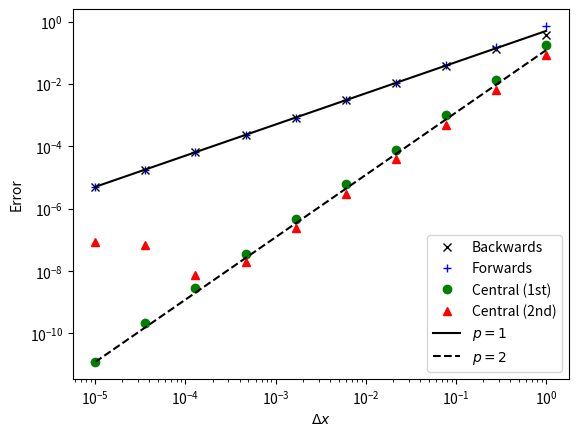
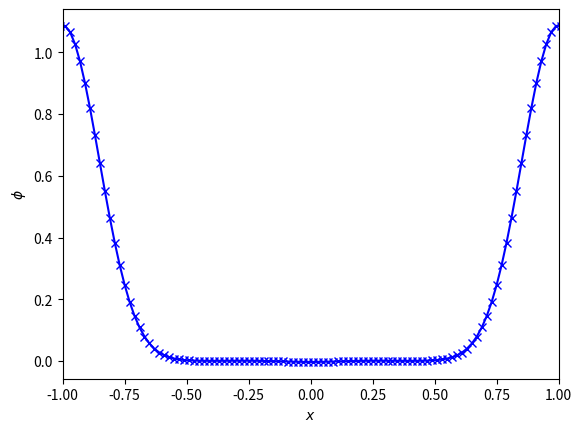
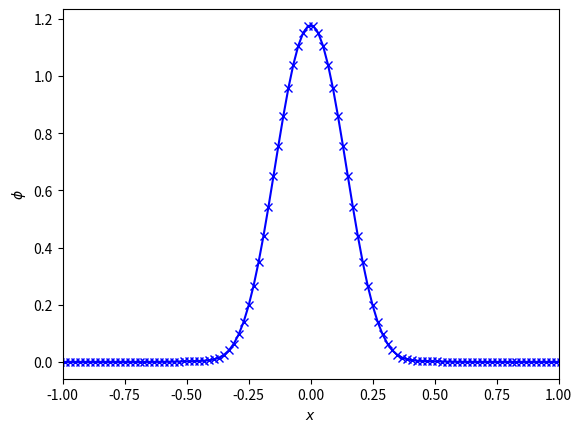
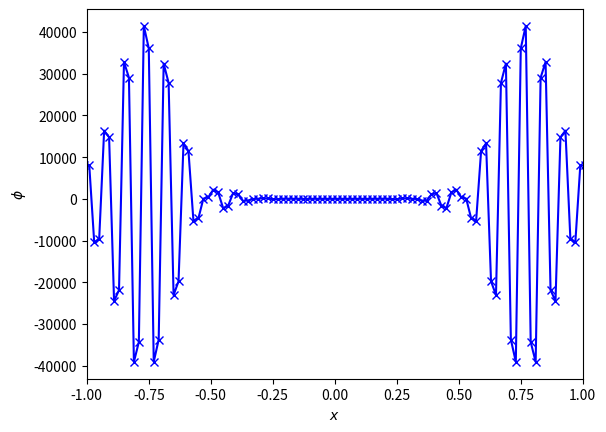
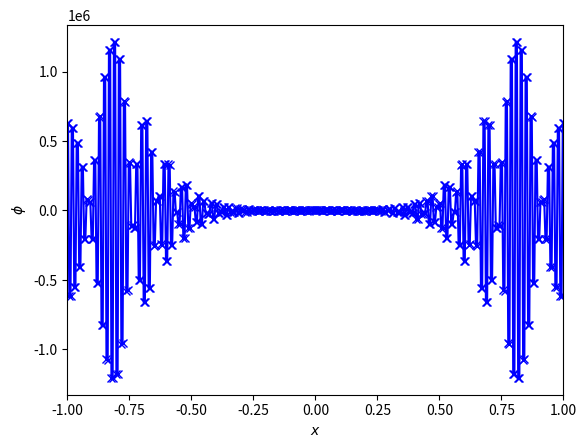
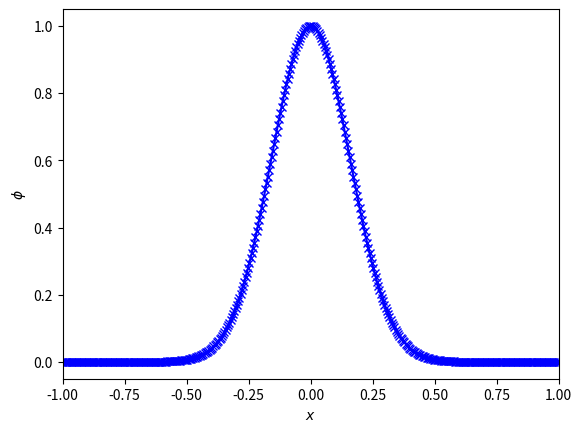
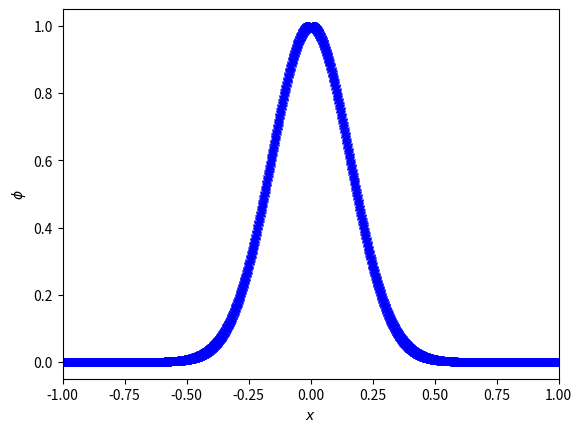
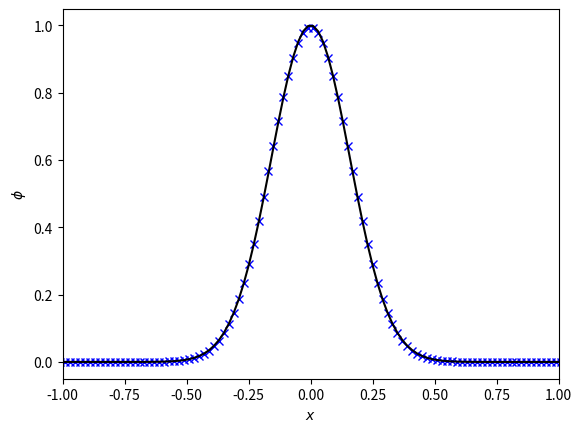
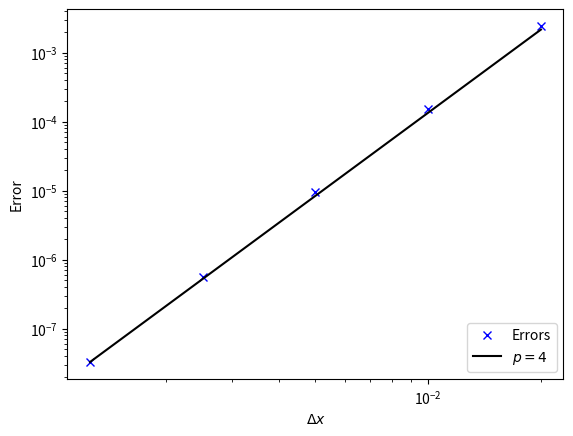
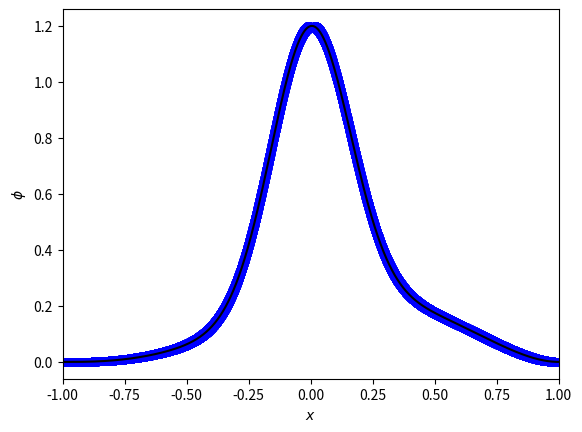
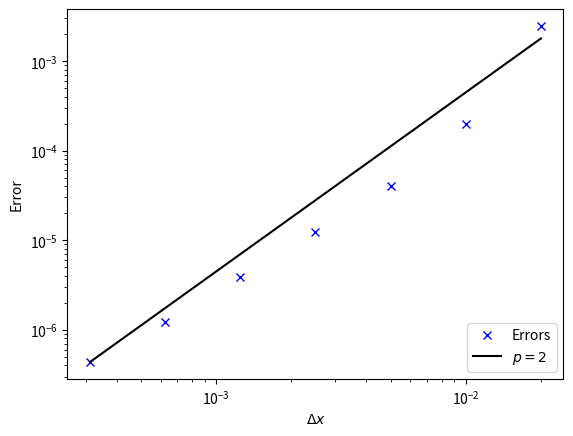

Write the Python code that produced these figures, in order.
from math import exp

def backward_differencing(f, x_i, dx):
    """
    Backward differencing of f at x_i with grid spacing dx.
    """
    f_i = f(x_i)
    f_i_minus_1 = f(x_i - dx)
    
    return (f_i - f_i_minus_1) / dx

def forward_differencing(f, x_i, dx):
    """
    Forward differencing of f at x_i with grid spacing dx.
    """
    f_i = f(x_i)
    f_i_plus_1 = f(x_i + dx)
    
    return (f_i_plus_1 - f_i) / dx

def central_differencing(f, x_i, dx):
    """
    Second order central differencing of f at x_i with grid spacing dx.
    """
    f_i = f(x_i)
    f_i_minus_1 = f(x_i - dx)
    f_i_plus_1 = f(x_i + dx)
    
    first_derivative = (f_i_plus_1 - f_i_minus_1) / (2.0 * dx)
    second_derivative = (f_i_minus_1 - 2.0 * f_i + f_i_plus_1) / (dx**2)
    
    return first_derivative, second_derivative

bd = backward_differencing(exp, 0.0, dx=1.0)
fd = forward_differencing(exp, 0.0, dx=1.0)
cd1, cd2 = central_differencing(exp, 0.0, dx=1.0)

print("Backward difference should be 1, is {}, error {}".format(bd, abs(bd - 1.0)))
print("Forward difference should be 1, is {}, error {}".format(fd, abs(fd - 1.0)))
print("Central difference (1st derivative) should be 1, is {}, error {}".format(cd1, abs(cd1 - 1.0)))
print("Central difference (2nd derivative) should be 1, is {}, error {}".format(cd2, abs(cd2 - 1.0)))

bd = backward_differencing(exp, 0.0, dx=0.1)
fd = forward_differencing(exp, 0.0, dx=0.1)
cd1, cd2 = central_differencing(exp, 0.0, dx=0.1)

print("Backward difference should be 1, is {}, error {}".format(bd, abs(bd - 1.0)))
print("Forward difference should be 1, is {}, error {}".format(fd, abs(fd - 1.0)))
print("Central difference (1st derivative) should be 1, is {}, error {}".format(cd1, abs(cd1 - 1.0)))
print("Central difference (2nd derivative) should be 1, is {}, error {}".format(cd2, abs(cd2 - 1.0)))

import numpy
from matplotlib import pyplot
%matplotlib notebook

dxs = numpy.logspace(-5, 0, 10)
bd_errors = numpy.zeros_like(dxs)
fd_errors = numpy.zeros_like(dxs)
cd1_errors = numpy.zeros_like(dxs)
cd2_errors = numpy.zeros_like(dxs)

for i, dx in enumerate(dxs):
    bd_errors[i] = abs(backward_differencing(exp, 0.0, dx) - 1.0)
    fd_errors[i] = abs(forward_differencing(exp, 0.0, dx) - 1.0)
    cd1, cd2 = central_differencing(exp, 0.0, dx)
    cd1_errors[i] = abs(cd1 - 1.0)
    cd2_errors[i] = abs(cd2 - 1.0)

pyplot.figure()
pyplot.loglog(dxs, bd_errors, 'kx', label='Backwards')
pyplot.loglog(dxs, fd_errors, 'b+', label='Forwards')
pyplot.loglog(dxs, cd1_errors, 'go', label='Central (1st)')
pyplot.loglog(dxs, cd2_errors, 'r^', label='Central (2nd)')
pyplot.loglog(dxs, dxs*(bd_errors[0]/dxs[0]), 'k-', label=r"$p=1$")
pyplot.loglog(dxs, dxs**2*(cd1_errors[0]/dxs[0]**2), 'k--', label=r"$p=2$")
pyplot.xlabel(r"$\Delta x$")
pyplot.ylabel("Error")
pyplot.legend(loc="lower right")
pyplot.show()

def initial_data(x):
    """
    Set the initial data. x are the coordinates. u (phi, phi_t, phi_x) are the variables.
    """
    
    u = numpy.zeros((3, len(x)))
    u[0, :] = numpy.exp(-20.0 * x**2)
    u[2, :] = -40.0*x*numpy.exp(-20.0 * x**2)
    
    return u

def grid(Npoints):
    """
    Npoints is the number of interior points
    """
    
    dx = 2.0 / Npoints
    return dx, numpy.linspace(-1.0-dx/2.0, 1.0+dx/2.0, Npoints+2)

def apply_bcs(u):
    """
    Apply periodic boundary conditions.
    """
    
    u[:, 0] = u[:, -2]
    u[:, -1] = u[:, 1]
    
    return u

def update(u, dt, dx):
    """
    Compute the update term for the wave equation.
    
    Remember, u contains (phi, phi_t)
    """
    
    update = numpy.zeros_like(u)
    
    update[0, :] = dt * u[1, :]
    update[1, 1:-1] = dt / (2.0*dx) * (u[2,2:] - u[2,0:-2])
    update[2, 1:-1] = dt / (2.0*dx) * (u[1,2:] - u[1,0:-2])
    
    return update

Npoints = 100
t_end = 1.0
cfl = 0.2
dx, x = grid(Npoints)
dt = cfl * dx
Nsteps = int(t_end/dt)
u = initial_data(x)
u_old = numpy.zeros_like(u)
u_old[:,:] = u[:,:]

t = 0.0
for n in range(Nsteps):
    t += dt
    u_old[:,:] = u[:,:]
    u = u_old + update(u_old, dt, dx)
    u = apply_bcs(u)

pyplot.figure()
pyplot.plot(x, u[0,:], 'bx-')
pyplot.xlim(-1.0,1.0)
pyplot.xlabel(r"$x$")
pyplot.ylabel(r"$\phi$")
pyplot.show()

Npoints = 100
t_end = 2.0
cfl = 0.2
dx, x = grid(Npoints)
dt = cfl * dx
Nsteps = int(t_end/dt)
u = initial_data(x)
u_old = numpy.zeros_like(u)
u_old[:,:] = u[:,:]

t = 0.0
for n in range(Nsteps):
    t += dt
    u_old[:,:] = u[:,:]
    u = u_old + update(u_old, dt, dx)
    u = apply_bcs(u)

pyplot.figure()
pyplot.plot(x, u[0,:], 'bx-')
pyplot.xlim(-1.0,1.0)
pyplot.xlabel(r"$x$")
pyplot.ylabel(r"$\phi$")
pyplot.show()

Npoints = 100
t_end = 2.0
cfl = 1.0
dx, x = grid(Npoints)
dt = cfl * dx
Nsteps = int(t_end/dt)
u = initial_data(x)
u_old = numpy.zeros_like(u)
u_old[:,:] = u[:,:]

t = 0.0
for n in range(Nsteps):
    t += dt
    u_old[:,:] = u[:,:]
    u = u_old + update(u_old, dt, dx)
    u = apply_bcs(u)

pyplot.figure()
pyplot.plot(x, u[0,:], 'bx-')
pyplot.xlim(-1.0,1.0)
pyplot.xlabel(r"$x$")
pyplot.ylabel(r"$\phi$")
pyplot.show()

Npoints = 400
t_end = 2.0
cfl = 0.2
dx, x = grid(Npoints)
dt = cfl * dx
Nsteps = int(t_end/dt)
u = initial_data(x)
u_old = numpy.zeros_like(u)
u_old[:,:] = u[:,:]

t = 0.0
for n in range(Nsteps):
    t += dt
    u_old[:,:] = u[:,:]
    u = u_old + update(u_old, dt, dx)
    u = apply_bcs(u)

pyplot.figure()
pyplot.plot(x, u[0,:], 'bx-')
pyplot.xlim(-1.0,1.0)
pyplot.xlabel(r"$x$")
pyplot.ylabel(r"$\phi$")
pyplot.show()

Npoints = 400
t_end = 2.0
cfl = 0.2
dx, x = grid(Npoints)
dt = cfl * dx
Nsteps = int(t_end/dt)
u = initial_data(x)
u_old = numpy.zeros_like(u)
u1 = numpy.zeros_like(u)
u_old[:,:] = u[:,:]

t = 0.0
for n in range(Nsteps):
    t += dt
    u_old[:,:] = u[:,:]
    u1 = u_old + update(u_old, dt, dx)
    u1 = apply_bcs(u1)
    u = 0.5 * (u_old + u1 + update(u1, dt, dx))
    u = apply_bcs(u)

pyplot.figure()
pyplot.plot(x, u[0,:], 'bx-')
pyplot.xlim(-1.0,1.0)
pyplot.xlabel(r"$x$")
pyplot.ylabel(r"$\phi$")
pyplot.show()

Npoints = 1600
t_end = 2.0
cfl = 0.2
dx, x = grid(Npoints)
dt = cfl * dx
Nsteps = int(t_end/dt)
u = initial_data(x)
u_old = numpy.zeros_like(u)
u1 = numpy.zeros_like(u)
u_old[:,:] = u[:,:]

t = 0.0
for n in range(Nsteps):
    t += dt
    u_old[:,:] = u[:,:]
    u1 = u_old + update(u_old, dt, dx)
    u1 = apply_bcs(u1)
    u = 0.5 * (u_old + u1 + update(u1, dt, dx))
    u = apply_bcs(u)

pyplot.figure()
pyplot.plot(x, u[0,:], 'bx-')
pyplot.xlim(-1.0,1.0)
pyplot.xlabel(r"$x$")
pyplot.ylabel(r"$\phi$")
pyplot.show()

Npoints = 100
t_end = 2.0
cfl = 0.2
dx, x = grid(Npoints)
dt = cfl * dx
Nsteps = int(t_end/dt)
u_initial = initial_data(x)
u = initial_data(x)
u_old = numpy.zeros_like(u)
u1 = numpy.zeros_like(u)
u_old[:,:] = u[:,:]

t = 0.0
for n in range(Nsteps):
    t += dt
    u_old[:,:] = u[:,:]
    u1 = u_old + update(u_old, dt, dx)
    u1 = apply_bcs(u1)
    u = 0.5 * (u_old + u1 + update(u1, dt, dx))
    u = apply_bcs(u)

pyplot.figure()
pyplot.plot(x, u[0,:], 'bx', x, u_initial[0,:], 'k-')
pyplot.xlim(-1.0,1.0)
pyplot.xlabel(r"$x$")
pyplot.ylabel(r"$\phi$")
pyplot.show()

def error_norms(u, u_initial):
    """
    Error norms (1, 2, infinity)
    """
    
    N = len(u)
    error_1 = numpy.sum(numpy.abs(u-u_initial))/N
    error_2 = numpy.sqrt(numpy.sum((u-u_initial)**2)/N)
    error_inf = numpy.max(numpy.abs(u-u_initial))
    
    return error_1, error_2, error_inf

error_1, error_2, error_inf = error_norms(u_initial[0, 1:-1], u[0, 1:-1])
print("Error norms are {} (1), {} (2), {} (infinity)".format(error_1, error_2, error_inf))

Npoints_all = 100*2**numpy.arange(0,5)
dxs = numpy.zeros((len(Npoints_all,)))
wave_errors = numpy.zeros((len(Npoints_all,)))

xs = []
final_errors = []

t_end = 2.0
cfl = 0.2

for i, Npoints in enumerate(Npoints_all):
    dx, x = grid(Npoints)
    dxs[i] = dx
    dt = cfl * dx
    Nsteps = int(t_end/dt)
    u_initial = initial_data(x)
    u = initial_data(x)
    u_old = numpy.zeros_like(u)
    u1 = numpy.zeros_like(u)
    u_old[:,:] = u[:,:]

    t = 0.0
    for n in range(Nsteps):
        t += dt
        u_old[:,:] = u[:,:]
        u1 = u_old + update(u_old, dt, dx)
        u1 = apply_bcs(u1)
        u = 0.5 * (u_old + u1 + update(u1, dt, dx))
        u = apply_bcs(u)
        
    xs.append(x)
    final_errors.append(u[0,:] - u_initial[0,:])
    error_1, error_2, error_inf = error_norms(u_initial[0, 1:-1], u[0, 1:-1])
    wave_errors[i] = error_2

pyplot.figure()
pyplot.loglog(dxs, wave_errors, 'bx', label="Errors")
pyplot.loglog(dxs, (dxs/dxs[-1])**4*wave_errors[-1], 'k-', label=r"$p=4$")
pyplot.xlabel(r"$\Delta x$")
pyplot.ylabel("Error")
pyplot.legend(loc="lower right")
pyplot.show()

def initial_data_asymmetric(x):
    """
    Set the initial data. x are the coordinates. u (phi, phi_t, phi_x) are the variables.
    """
    
    u = numpy.zeros((3, len(x)))
    u[0, :] = numpy.exp(-20.0 * x**2) + 0.2*(x+1.0)**3*(x-1.0)**2
    u[2, :] = -40.0*x*numpy.exp(-20.0 * x**2) + 0.2*(3.0*(x-1.0)**2*(x+1.0)**2 + 2.0*(x-1.0)*(x+1.0)**3)
    
    return u

Npoints_all = 100*2**numpy.arange(0,7)
dxs = numpy.zeros((len(Npoints_all,)))
wave_errors = numpy.zeros((len(Npoints_all,)))

t_end = 2.0
cfl = 0.2

for i, Npoints in enumerate(Npoints_all):
    dx, x = grid(Npoints)
    dxs[i] = dx
    dt = cfl * dx
    Nsteps = int(t_end/dt)
    u_initial = initial_data_asymmetric(x)
    u = initial_data_asymmetric(x)
    u_old = numpy.zeros_like(u)
    u1 = numpy.zeros_like(u)
    u_old[:,:] = u[:,:]

    t = 0.0
    for n in range(Nsteps):
        t += dt
        u_old[:,:] = u[:,:]
        u1 = u_old + update(u_old, dt, dx)
        u1 = apply_bcs(u1)
        u = 0.5 * (u_old + u1 + update(u1, dt, dx))
        u = apply_bcs(u)
        
    xs.append(x)
    final_errors.append(u[0,:] - u_initial[0,:])
    error_1, error_2, error_inf = error_norms(u_initial[0, 1:-1], u[0, 1:-1])
    wave_errors[i] = error_2

pyplot.figure()
pyplot.plot(x, u[0,:], 'bx', x, u_initial[0,:], 'k-')
pyplot.xlim(-1.0,1.0)
pyplot.xlabel(r"$x$")
pyplot.ylabel(r"$\phi$")
pyplot.show()

pyplot.figure()
pyplot.loglog(dxs, wave_errors, 'bx', label="Errors")
pyplot.loglog(dxs, (dxs/dxs[-1])**2*wave_errors[-1], 'k-', label=r"$p=2$")
pyplot.xlabel(r"$\Delta x$")
pyplot.ylabel("Error")
pyplot.legend(loc="lower right")
pyplot.show()